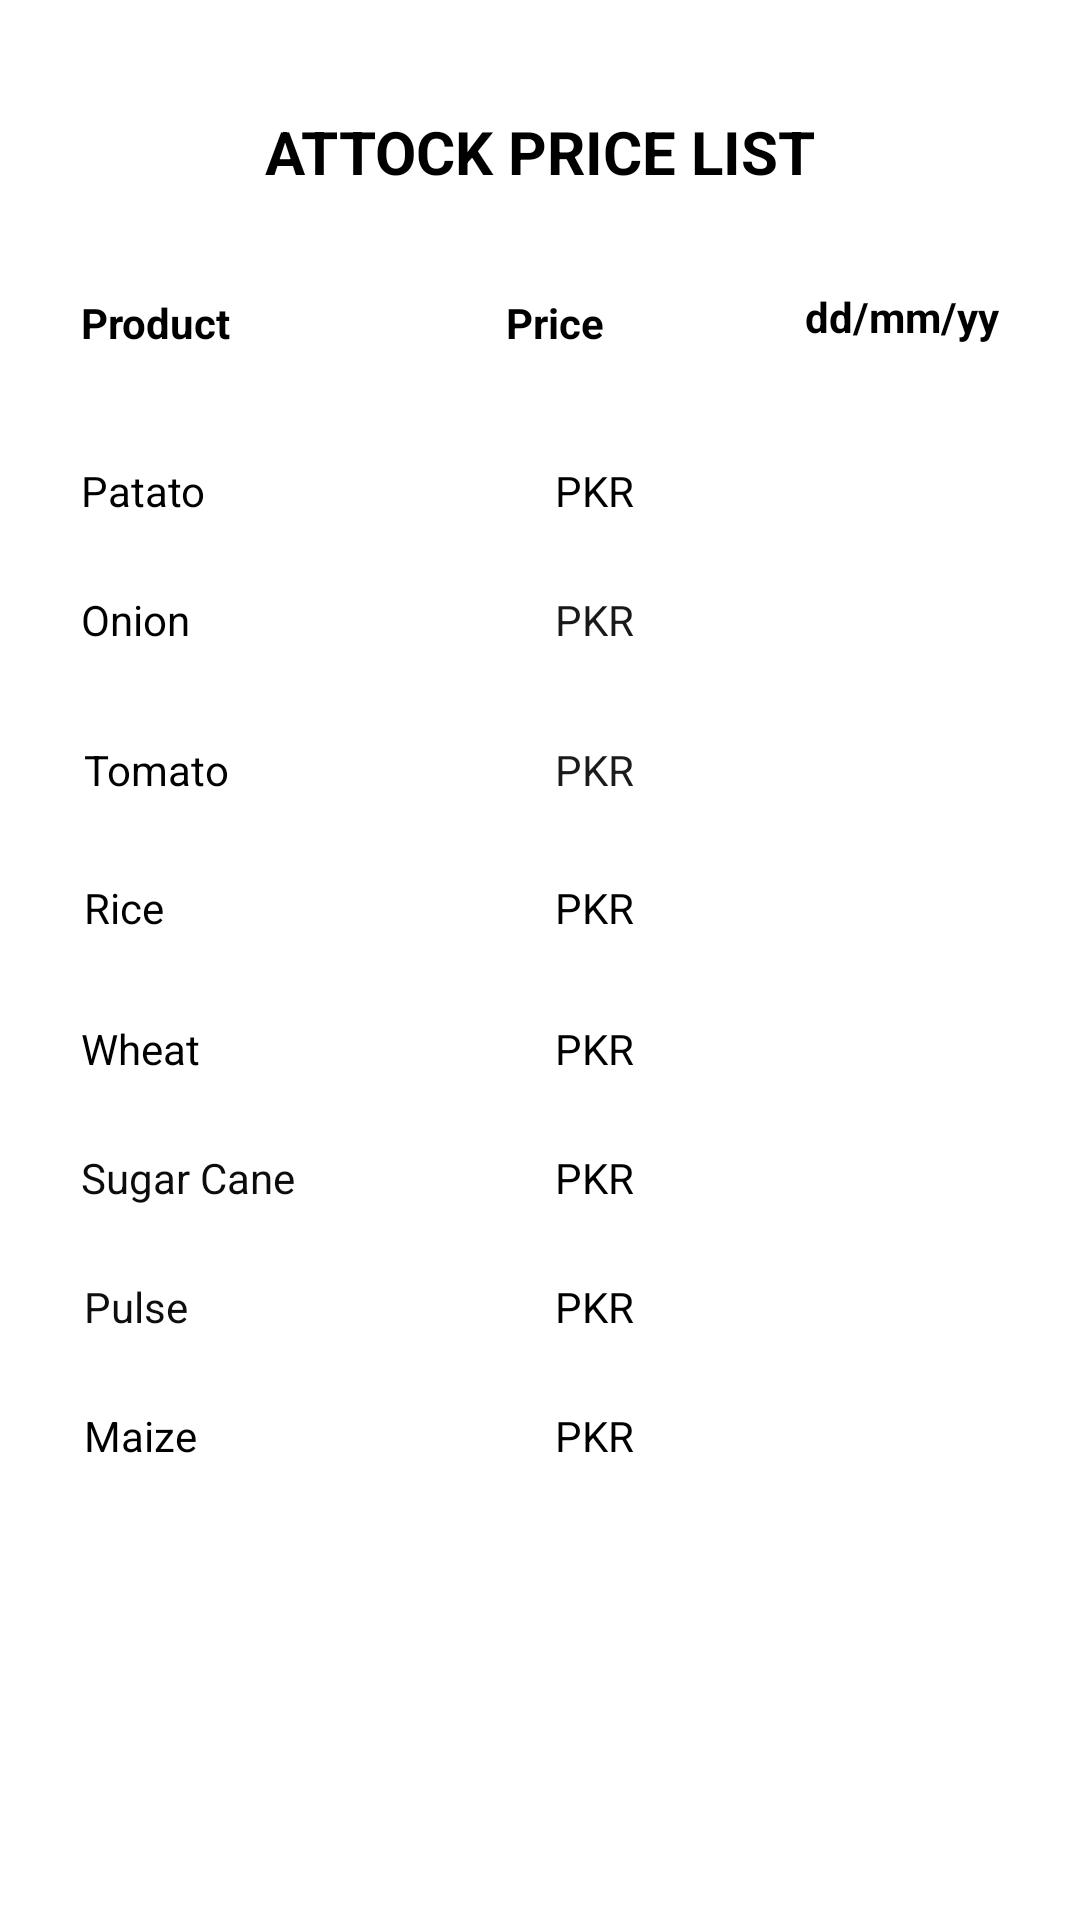

Android layout source for this screen:
<!-- AndroidManifest.xml: application theme AppTheme -->
<!-- res/layout/activity_attock_price_list.xml -->
<?xml version="1.0" encoding="utf-8"?>
<androidx.constraintlayout.widget.ConstraintLayout xmlns:android="http://schemas.android.com/apk/res/android"
    xmlns:app="http://schemas.android.com/apk/res-auto"
    xmlns:tools="http://schemas.android.com/tools"
    android:layout_width="match_parent"
    android:layout_height="match_parent"
    android:background="#FFFFFF"
    tools:context=".Price.AttockPriceList">

    <TextView
        android:id="@+id/heading"
        android:layout_width="wrap_content"
        android:layout_height="wrap_content"
        android:layout_marginTop="37dp"
        android:text="ATTOCK PRICE LIST"
        android:textColor="#000000"
        android:textSize="20sp"
        android:textStyle="bold"
        app:layout_constraintEnd_toEndOf="parent"
        app:layout_constraintStart_toStartOf="parent"
        app:layout_constraintTop_toTopOf="parent" />

    <TextView
        android:id="@+id/newdate"
        android:layout_width="wrap_content"
        android:layout_height="wrap_content"
        android:layout_marginTop="59dp"
        android:layout_marginEnd="27dp"
        android:layout_marginBottom="58dp"
        android:text="@string/dd_mm_yy"
        android:textColor="#000000"
        android:textStyle="bold"
        app:layout_constraintBottom_toBottomOf="@+id/p1"
        app:layout_constraintEnd_toEndOf="parent"
        app:layout_constraintTop_toTopOf="@+id/heading" />

    <TextView
        android:id="@+id/productheading"
        android:layout_width="wrap_content"
        android:layout_height="wrap_content"
        android:layout_marginStart="27dp"
        android:text="Product"
        android:textColor="#000000"
        android:textStyle="bold"
        app:layout_constraintBottom_toBottomOf="@+id/priceheading"
        app:layout_constraintStart_toStartOf="parent"
        app:layout_constraintTop_toTopOf="@+id/priceheading" />

    <TextView
        android:id="@+id/priceheading"
        android:layout_width="wrap_content"
        android:layout_height="wrap_content"
        android:layout_marginTop="34dp"
        android:text="Price"
        android:textColor="#000000"
        android:textStyle="bold"
        app:layout_constraintEnd_toStartOf="@+id/p1"
        app:layout_constraintStart_toStartOf="@+id/p1"
        app:layout_constraintTop_toBottomOf="@+id/heading" />

    <TextView
        android:id="@+id/p1"
        android:layout_width="wrap_content"
        android:layout_height="wrap_content"
        android:layout_marginTop="37dp"
        android:layout_marginEnd="57dp"
        android:text="PKR"
        android:textColor="#000000"
        app:layout_constraintEnd_toStartOf="@+id/newdate"
        app:layout_constraintTop_toBottomOf="@+id/priceheading" />

    <TextView
        android:id="@+id/h1"
        android:layout_width="wrap_content"
        android:layout_height="wrap_content"
        android:layout_marginStart="27dp"
        android:layout_marginTop="37dp"
        android:text="Patato"
        android:textColor="#000000"
        app:layout_constraintStart_toStartOf="parent"
        app:layout_constraintTop_toBottomOf="@+id/productheading" />

    <TextView
        android:id="@+id/p2"
        android:layout_width="wrap_content"
        android:layout_height="wrap_content"
        android:layout_marginTop="24dp"
        android:text="PKR"
        android:textColor="#191919"
        app:layout_constraintStart_toStartOf="@+id/p1"
        app:layout_constraintTop_toBottomOf="@+id/p1" />

    <TextView
        android:id="@+id/h2"
        android:layout_width="wrap_content"
        android:layout_height="wrap_content"
        android:layout_marginStart="27dp"
        android:layout_marginTop="24dp"
        android:text="Onion"
        android:textColor="#000000"
        app:layout_constraintStart_toStartOf="parent"
        app:layout_constraintTop_toBottomOf="@+id/h1" />

    <TextView
        android:id="@+id/p3"
        android:layout_width="wrap_content"
        android:layout_height="wrap_content"
        android:layout_marginTop="31dp"
        android:text="PKR"
        android:textColor="#1B1B1B"
        app:layout_constraintStart_toStartOf="@+id/p2"
        app:layout_constraintTop_toBottomOf="@+id/p2" />

    <TextView
        android:id="@+id/p4"
        android:layout_width="wrap_content"
        android:layout_height="wrap_content"
        android:layout_marginTop="27dp"
        android:text="PKR"
        android:textColor="#000000"
        app:layout_constraintStart_toStartOf="@+id/p3"
        app:layout_constraintTop_toBottomOf="@+id/p3" />

    <TextView
        android:id="@+id/h3"
        android:layout_width="wrap_content"
        android:layout_height="wrap_content"
        android:layout_marginStart="28dp"
        android:layout_marginTop="31dp"
        android:text="Tomato"
        android:textColor="#000000"
        app:layout_constraintStart_toStartOf="parent"
        app:layout_constraintTop_toBottomOf="@+id/h2" />

    <TextView
        android:id="@+id/h4"
        android:layout_width="wrap_content"
        android:layout_height="wrap_content"
        android:layout_marginStart="28dp"
        android:layout_marginTop="27dp"
        android:text="Rice"
        android:textColor="#000000"
        app:layout_constraintStart_toStartOf="parent"
        app:layout_constraintTop_toBottomOf="@+id/h3" />

    <TextView
        android:id="@+id/h5"
        android:layout_width="wrap_content"
        android:layout_height="wrap_content"
        android:layout_marginStart="27dp"
        android:layout_marginTop="28dp"
        android:text="Wheat"
        android:textColor="#000000"
        app:layout_constraintStart_toStartOf="parent"
        app:layout_constraintTop_toBottomOf="@+id/h4" />

    <TextView
        android:id="@+id/p5"
        android:layout_width="wrap_content"
        android:layout_height="wrap_content"
        android:layout_marginTop="28dp"
        android:text="PKR"
        android:textColor="#000000"
        app:layout_constraintStart_toStartOf="@+id/p4"
        app:layout_constraintTop_toBottomOf="@+id/p4" />

    <TextView
        android:id="@+id/h6"
        android:layout_width="wrap_content"
        android:layout_height="wrap_content"
        android:layout_marginTop="24dp"
        android:text="Sugar Cane"
        android:textColor="#0C0C0C"
        app:layout_constraintEnd_toEndOf="@+id/h7"
        app:layout_constraintStart_toEndOf="@+id/h7"
        app:layout_constraintTop_toBottomOf="@+id/h5" />

    <TextView
        android:id="@+id/h7"
        android:layout_width="wrap_content"
        android:layout_height="wrap_content"
        android:layout_marginStart="28dp"
        android:layout_marginTop="24dp"
        android:text="Pulse"
        android:textColor="#0E0E0E"
        app:layout_constraintStart_toStartOf="parent"
        app:layout_constraintTop_toBottomOf="@+id/h6" />

    <TextView
        android:id="@+id/h8"
        android:layout_width="wrap_content"
        android:layout_height="wrap_content"
        android:layout_marginStart="28dp"
        android:layout_marginTop="24dp"
        android:text="Maize"
        android:textColor="#000000"
        app:layout_constraintStart_toStartOf="parent"
        app:layout_constraintTop_toBottomOf="@+id/h7" />

    <TextView
        android:id="@+id/p6"
        android:layout_width="wrap_content"
        android:layout_height="wrap_content"
        android:layout_marginTop="24dp"
        android:text="PKR"
        android:textColor="#000000"
        app:layout_constraintStart_toStartOf="@+id/p5"
        app:layout_constraintTop_toBottomOf="@+id/p5" />

    <TextView
        android:id="@+id/p7"
        android:layout_width="wrap_content"
        android:layout_height="wrap_content"
        android:layout_marginTop="24dp"
        android:text="PKR"
        android:textColor="#000000"
        app:layout_constraintStart_toStartOf="@+id/p8"
        app:layout_constraintTop_toBottomOf="@+id/p6" />

    <TextView
        android:id="@+id/p8"
        android:layout_width="wrap_content"
        android:layout_height="wrap_content"
        android:layout_marginTop="24dp"
        android:text="PKR"
        android:textColor="#000000"
        app:layout_constraintStart_toStartOf="@+id/p6"
        app:layout_constraintTop_toBottomOf="@+id/p7" />


</androidx.constraintlayout.widget.ConstraintLayout>
<!-- resources referenced by this layout -->
<resources>
  <string name="dd_mm_yy">dd/mm/yy</string>
  <style name="AppTheme" parent="Theme.AppCompat.Light.DarkActionBar">
          
          <item name="colorPrimary">@color/colorPrimary</item>
          <item name="colorPrimaryDark">@color/colorPrimaryDark</item>
          <item name="colorAccent">@color/colorAccent</item>
      </style>
  <color name="colorPrimary">#6200EE</color>
  <color name="colorPrimaryDark">#3700B3</color>
  <color name="colorAccent">#03DAC5</color>
</resources>
